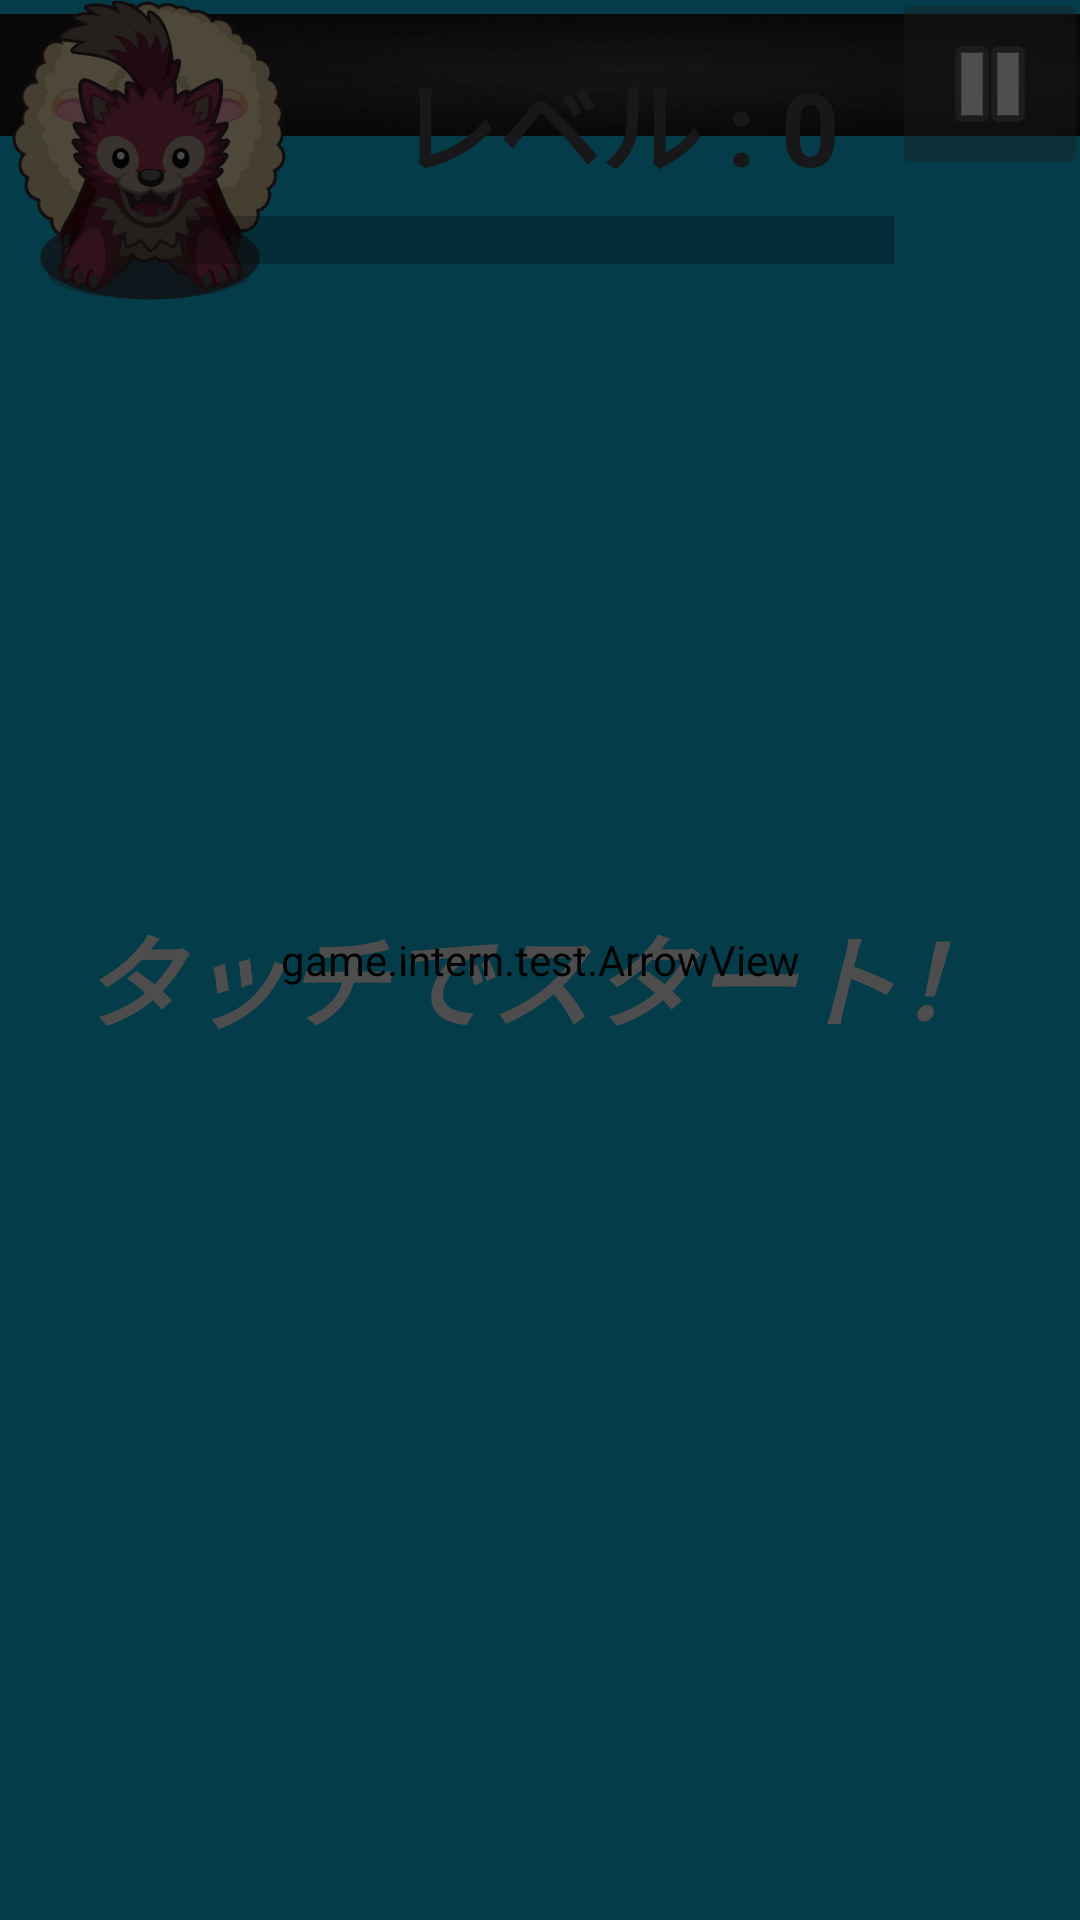

Here is an Android app screen rendered from its layout file. Give the layout XML and the strings, colors and styles it references.
<!-- AndroidManifest.xml: application theme Theme.Test -->
<!-- res/layout/debug_main.xml -->
<?xml version="1.0" encoding="utf-8"?>
<androidx.constraintlayout.widget.ConstraintLayout xmlns:android="http://schemas.android.com/apk/res/android"
    xmlns:app="http://schemas.android.com/apk/res-auto"
    xmlns:tools="http://schemas.android.com/tools"
    android:layout_width="match_parent"
    android:layout_height="match_parent"
    android:background="#04C4EF"
    tools:context="game.intern.test.MainActivity">

    <ImageView
        android:id="@+id/backgroundImageView"
        android:layout_width="1283dp"
        android:layout_height="1005dp"
        app:layout_constraintBottom_toBottomOf="parent"
        app:layout_constraintEnd_toEndOf="parent"
        app:layout_constraintHorizontal_bias="0.443"
        app:layout_constraintStart_toStartOf="parent"
        app:layout_constraintTop_toTopOf="parent"
        app:layout_constraintVertical_bias="0.267"
        app:srcCompat="@drawable/background_image"
        android:importantForAccessibility="no" />

    <ImageView
        android:id="@+id/gall"
        android:layout_width="415dp"
        android:layout_height="50dp"
        android:layout_centerInParent="true"
        android:contentDescription="@string/todo"
        android:src="@drawable/gallline"
        app:srcCompat="@drawable/goal"
        tools:ignore="MissingConstraints"
        tools:layout_editor_absoluteX="0dp"
        tools:layout_editor_absoluteY="623dp" />

    <ImageView
        android:id="@+id/character"
        android:layout_width="100dp"
        android:layout_height="100dp"
        android:layout_centerInParent="true"
        android:contentDescription="@string/todo"
        android:src="@drawable/character_image"
        tools:ignore="MissingConstraints"
        tools:layout_editor_absoluteX="155dp"
        tools:layout_editor_absoluteY="482dp" />

    <ImageView
        android:id="@+id/enemy"
        android:layout_width="100dp"
        android:layout_height="100dp"
        android:layout_centerInParent="true"
        android:contentDescription="@string/todo"
        android:src="@drawable/enemy"
        tools:ignore="MissingConstraints"
        tools:layout_editor_absoluteX="155dp"
        tools:layout_editor_absoluteY="110dp" />

    <ImageView
        android:id="@+id/enemy1"
        android:layout_width="100dp"
        android:layout_height="100dp"
        android:layout_centerInParent="true"
        android:contentDescription="@string/todo"
        android:src="@drawable/enemy"
        tools:ignore="MissingConstraints"
        tools:layout_editor_absoluteX="155dp"
        tools:layout_editor_absoluteY="110dp" />

    <ImageView
        android:id="@+id/enemy2"
        android:layout_width="100dp"
        android:layout_height="100dp"
        android:layout_centerInParent="true"
        android:contentDescription="@string/todo"
        android:src="@drawable/enemy"
        tools:ignore="MissingConstraints"
        tools:layout_editor_absoluteX="155dp"
        tools:layout_editor_absoluteY="110dp" />


    <TextView
        android:id="@+id/myLevelView"
        android:layout_width="412dp"
        android:layout_height="45dp"
        android:layout_centerHorizontal="true"
        android:layout_marginTop="16dp"
        android:text="レベル : 0"
        android:textAlignment="center"
        android:textSize="34sp"
        android:textStyle="bold"
        app:layout_constraintBottom_toTopOf="@+id/enemy"
        app:layout_constraintEnd_toEndOf="parent"
        app:layout_constraintHorizontal_bias="0.0"
        app:layout_constraintStart_toStartOf="parent"
        app:layout_constraintTop_toTopOf="parent"
        app:layout_constraintVertical_bias="0.0"
        tools:ignore="HardcodedText,MissingConstraints" />


    <ProgressBar
        android:id="@+id/level"
        style="?android:attr/progressBarStyleHorizontal"
        android:layout_width="match_parent"
        android:layout_height="22dp"
        android:layout_marginStart="62dp"
        android:layout_marginTop="8dp"
        android:layout_marginEnd="62dp"
        android:max="2"
        android:progress="0"
        android:progressBackgroundTint="#020202"
        android:progressTint="#FFE500"
        android:scaleY="4"
        app:layout_constraintEnd_toEndOf="parent"
        app:layout_constraintStart_toStartOf="parent"
        app:layout_constraintTop_toBottomOf="@+id/myLevelView" />

    <ImageButton
        android:id="@+id/pauseButton"
        android:layout_width="wrap_content"
        android:layout_height="wrap_content"
        android:layout_marginTop="2dp"
        android:layout_marginEnd="2dp"
        android:backgroundTint="#59555454"
        android:scaleX="1.2"
        android:scaleY="1.3"
        app:layout_constraintEnd_toEndOf="parent"
        app:layout_constraintTop_toTopOf="parent"
        app:srcCompat="@android:drawable/ic_media_pause"
        android:importantForAccessibility="no" />

    <FrameLayout
        android:id="@+id/tap_effect"
        android:layout_width="match_parent"
        android:layout_height="match_parent"
        tools:layout_editor_absoluteY="212dp">

        <TextView
            android:id="@+id/startText"
            android:layout_width="match_parent"
            android:layout_height="match_parent"
            android:layout_marginTop="12dp"
            android:layout_marginBottom="1dp"
            android:gravity="center"
            android:text="タッチでスタート！"
            android:textAlignment="center"
            android:textColor="#FFFCFC"
            android:textSize="34sp"
            android:textStyle="bold|italic"
            tools:ignore="HardcodedText,MissingConstraints" />
    </FrameLayout>

    <game.intern.test.ArrowView
        android:id="@+id/arrow_view"
        android:layout_width="match_parent"
        android:layout_height="match_parent"
        android:layout_gravity="top|start"
        android:background="#00FFFFFF"
        android:backgroundTint="#00FFFFFF" />

    <View
        android:id="@+id/blackview"
        android:layout_width="wrap_content"
        android:layout_height="wrap_content"
        android:background="#B4050505"
        android:visibility="visible"
        tools:ignore="MissingConstraints" />

</androidx.constraintlayout.widget.ConstraintLayout>
<!-- resources referenced by this layout -->
<resources>
  <!-- drawable character_image: png bitmap (drawable-mdpi, 58363 bytes) -->
  <!-- drawable enemy: png bitmap (drawable-mdpi, 62067 bytes) -->
  <!-- drawable gallline: jpg bitmap (drawable, 15095 bytes) -->
  <!-- drawable goal: png bitmap (drawable-mdpi, 5709 bytes) -->
  <string name="todo">TODO</string>
  <style name="Theme.Test" parent="Base.Theme.Test" />
  <style name="Base.Theme.Test" parent="Theme.Material3.DayNight.NoActionBar">
          <item name="colorPrimary">#00B612</item>
          <item name="colorPrimaryDark">#FFBF00</item>
          <item name="colorAccent">#777777</item>
      </style>
</resources>
